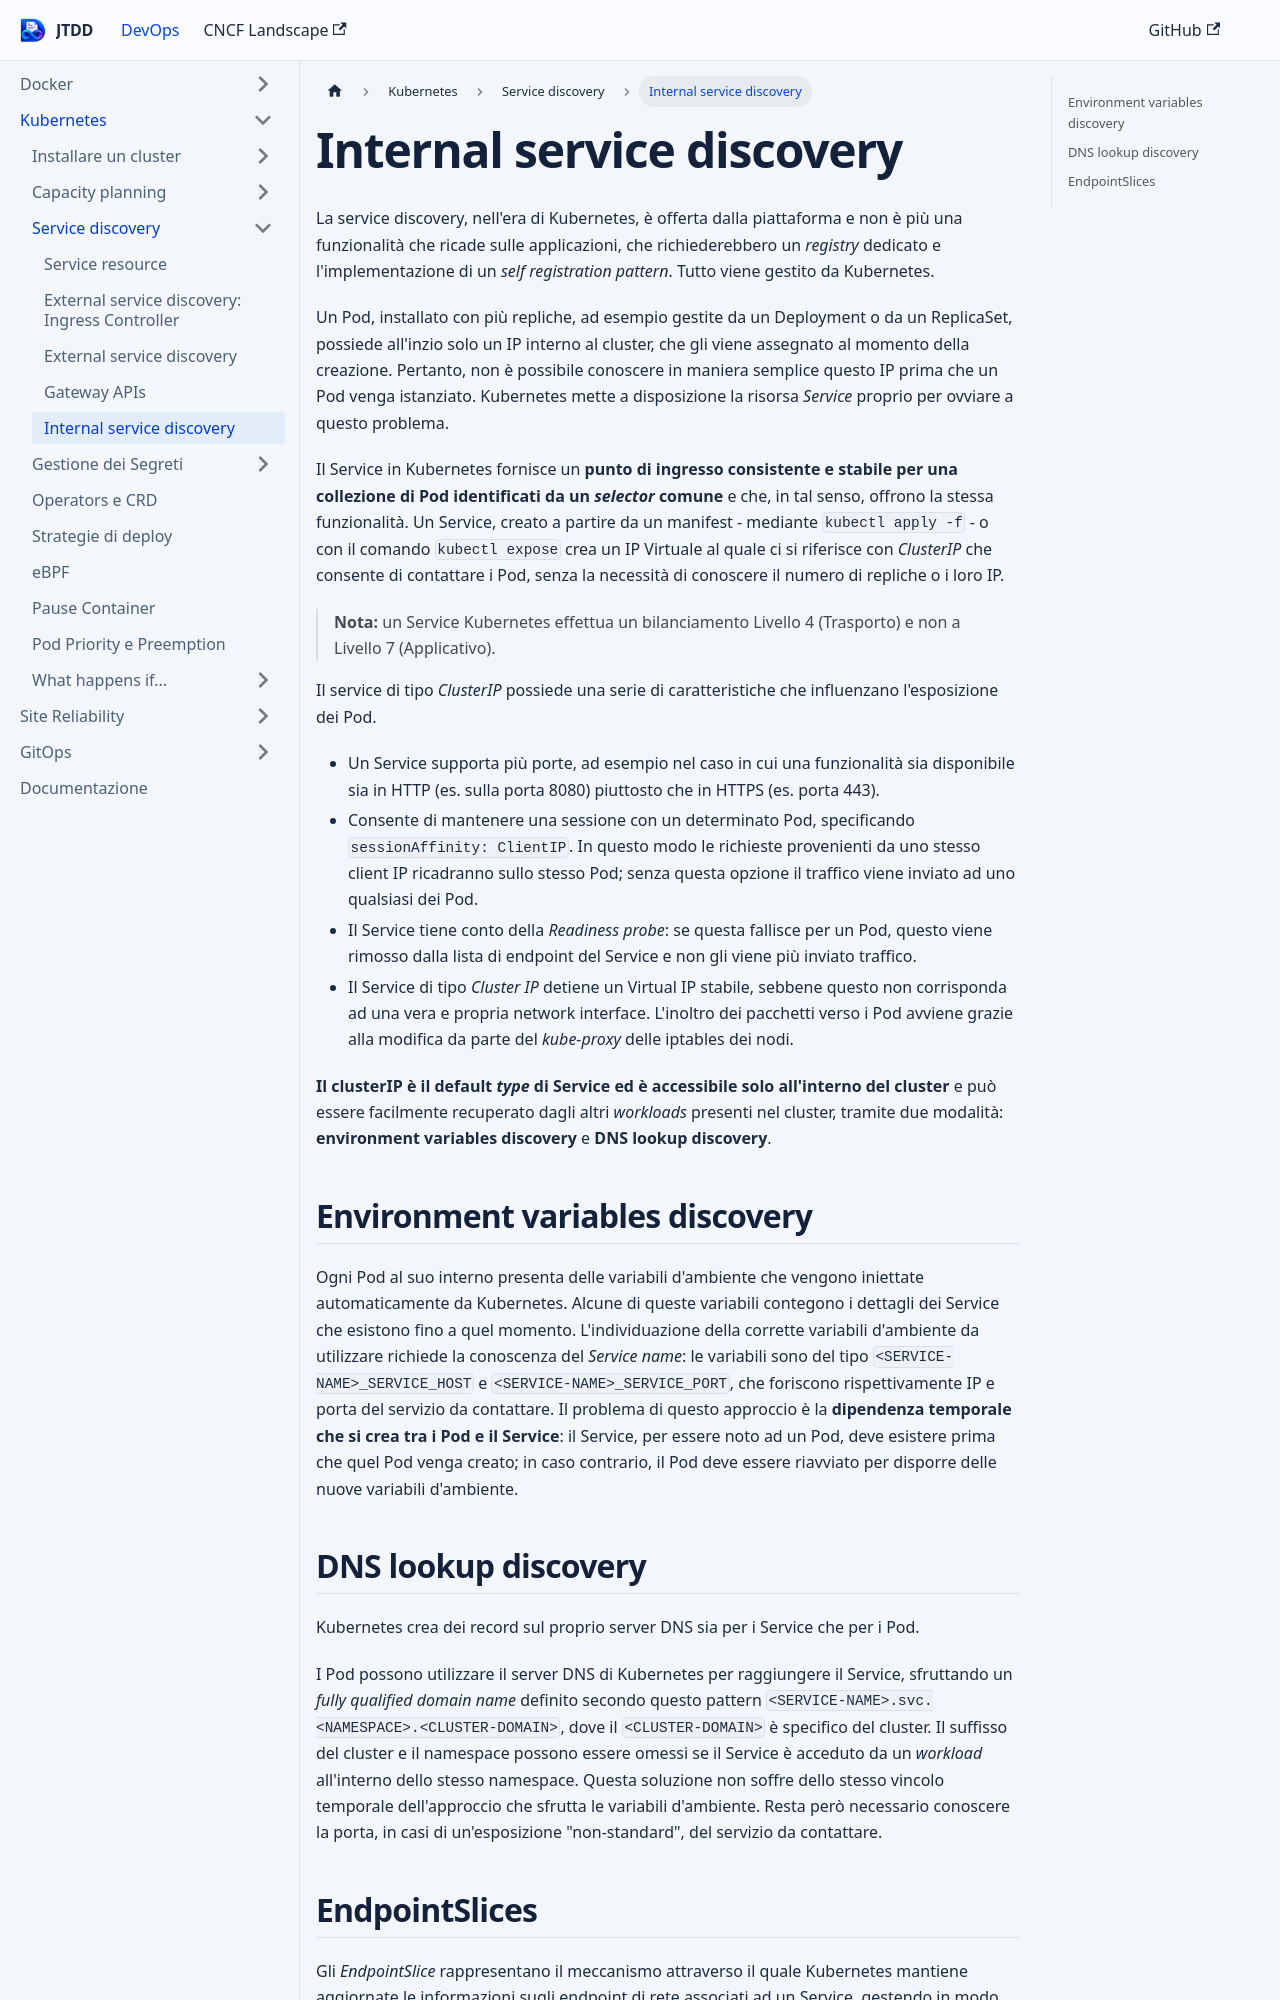

repository: devops-playground-as/just-the-devops-docs · page: docs/k8s/service-discovery/k8s-internal-svc-discovery.html · generator: docusaurus

# Internal service discovery

La service discovery, nell'era di Kubernetes, è offerta dalla piattaforma e non è più una funzionalità che ricade sulle applicazioni, che richiederebbero un *registry* dedicato e l'implementazione di un *self registration pattern*. Tutto viene gestito da Kubernetes.

Un Pod, installato con più repliche, ad esempio gestite da un Deployment o da un ReplicaSet, possiede all'inzio solo un IP interno al cluster, che gli viene assegnato al momento della creazione. Pertanto, non è possibile conoscere in maniera semplice questo IP prima che un Pod venga istanziato. Kubernetes mette a disposizione la risorsa *Service* proprio per ovviare a questo problema. 

Il Service in Kubernetes fornisce un **punto di ingresso consistente e stabile per una collezione di Pod identificati da un *selector* comune** e che, in tal senso, offrono la stessa funzionalità. Un Service, creato a partire da un manifest - mediante `kubectl apply -f` - o con il comando `kubectl expose` crea un IP Virtuale al quale ci si riferisce con *ClusterIP* che consente di contattare i Pod, senza la necessità di conoscere il numero di repliche o i loro IP. 

> **Nota:** un Service Kubernetes effettua un bilanciamento Livello 4 (Trasporto) e non a Livello 7 (Applicativo).

Il service di tipo *ClusterIP* possiede una serie di caratteristiche che influenzano l'esposizione dei Pod.

- Un Service supporta più porte, ad esempio nel caso in cui una funzionalità sia disponibile sia in HTTP (es. sulla porta 8080) piuttosto che in HTTPS (es. porta 443).
- Consente di mantenere una sessione con un determinato Pod, specificando `sessionAffinity: ClientIP`. In questo modo le richieste provenienti da uno stesso client IP ricadranno sullo stesso Pod; senza questa opzione il traffico viene inviato ad uno qualsiasi dei Pod.
- Il Service tiene conto della *Readiness probe*: se questa fallisce per un Pod, questo viene rimosso dalla lista di endpoint del Service e non gli viene più inviato traffico.
- Il Service di tipo *Cluster IP* detiene un Virtual IP stabile, sebbene questo non corrisponda ad una vera e propria network interface. L'inoltro dei pacchetti verso i Pod avviene grazie alla modifica da parte del *kube-proxy* delle iptables dei nodi.


**Il clusterIP è il default *type* di Service ed è accessibile solo all'interno del cluster** e può essere facilmente recuperato dagli altri *workloads* presenti nel cluster, tramite due modalità: **environment variables discovery** e **DNS lookup discovery**.

## Environment variables discovery 

Ogni Pod al suo interno presenta delle variabili d'ambiente che vengono iniettate automaticamente da Kubernetes. Alcune di queste variabili contegono i dettagli dei Service che esistono fino a quel momento. L'individuazione della corrette variabili d'ambiente da utilizzare richiede la conoscenza del *Service name*: le variabili sono del tipo `<SERVICE-NAME>_SERVICE_HOST` e `<SERVICE-NAME>_SERVICE_PORT`, che foriscono rispettivamente IP e porta del servizio da contattare. Il problema di questo approccio è la **dipendenza temporale che si crea tra i Pod e il Service**: il Service, per essere noto ad un Pod, deve esistere prima che quel Pod venga creato; in caso contrario, il Pod deve essere riavviato per disporre delle nuove variabili d'ambiente.

## DNS lookup discovery

Kubernetes crea dei record sul proprio server DNS sia per i Service che per i Pod.

I Pod possono utilizzare il server DNS di Kubernetes per raggiungere il Service, sfruttando un *fully qualified domain name* definito secondo questo pattern `<SERVICE-NAME>.svc.<NAMESPACE>.<CLUSTER-DOMAIN>`, dove il `<CLUSTER-DOMAIN>` è specifico del cluster. Il suffisso del cluster e il namespace possono essere omessi se il Service è acceduto da un *workload* all'interno dello stesso namespace. Questa soluzione non soffre dello stesso vincolo temporale dell'approccio che sfrutta le variabili d'ambiente. Resta però necessario conoscere la porta, in casi di un'esposizione "non-standard", del servizio da contattare.
